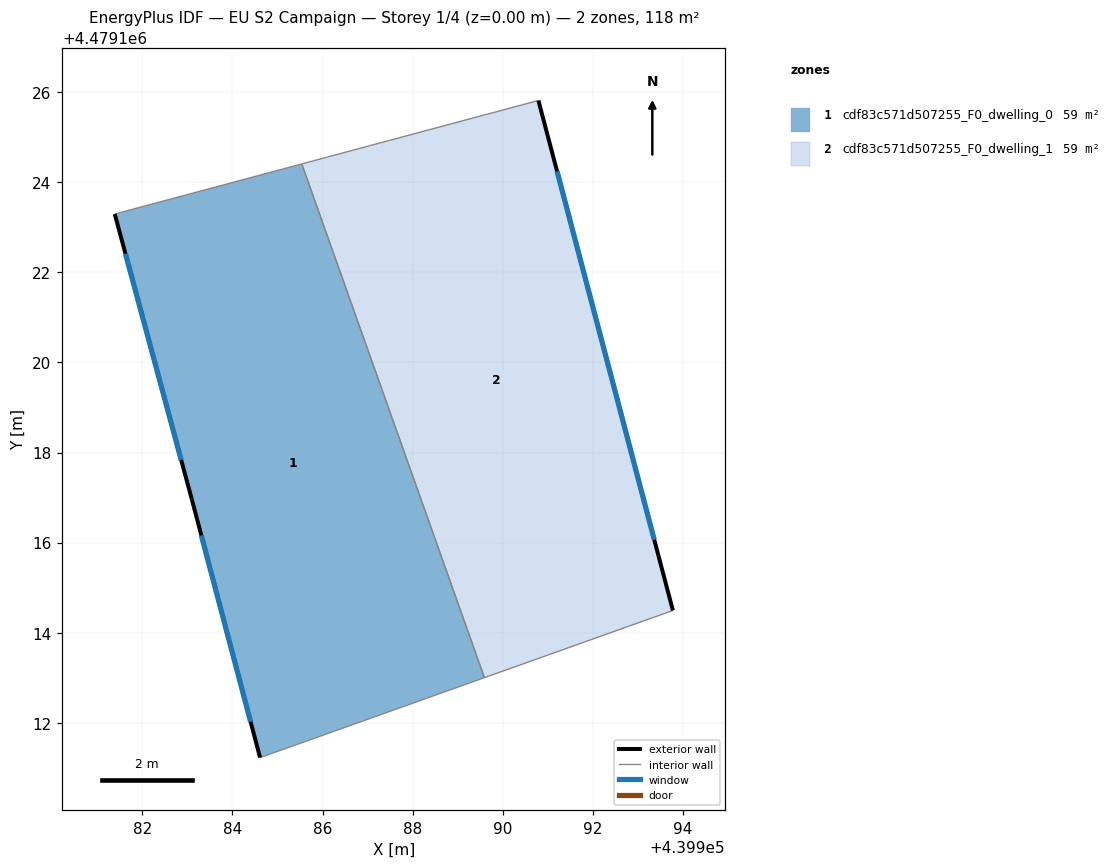
=== STOREY PLAN SPEC (per zone: floor XY polygon, exterior-wall plan segments, windows/doors) ===
zone 1: cdf83c571d507255_F0_dwelling_0  (58.8 m²)
  floor: (439989.59, 4479113.00) (439985.54, 4479124.41) (439981.39, 4479123.29) (439983.10, 4479116.95) (439984.61, 4479111.22)
  exterior wall: (439984.61, 4479111.22) – (439983.10, 4479116.95)  [5.9 m]
    window: (439984.40, 4479112.02) – (439983.31, 4479116.16)  [9.3 m²]
  exterior wall: (439983.10, 4479116.95) – (439981.39, 4479123.29)  [6.6 m]
    window: (439982.86, 4479117.83) – (439981.62, 4479122.41)  [10.3 m²]
  interior walls: 3
zone 2: cdf83c571d507255_F0_dwelling_1  (58.8 m²)
  floor: (439993.78, 4479114.49) (439990.79, 4479125.82) (439985.54, 4479124.41) (439989.59, 4479113.00)
  exterior wall: (439990.79, 4479125.82) – (439993.78, 4479114.49)  [11.7 m]
    window: (439991.21, 4479124.25) – (439993.37, 4479116.06)  [18.3 m²]
  interior walls: 3

=== DERIVED (storey summary) ===
Building: EU S2 Campaign
Storey: 1 of 4  (floor level z = 0.00 m)
Storey gross floor area: 117.5 m²
Zones on this storey: 2
  - cdf83c571d507255_F0_dwelling_0: floor 58.8 m²; exterior wall 12.5 m (37.5 m²); 2 window(s) 19.6 m²; WWR 52.2%
  - cdf83c571d507255_F0_dwelling_1: floor 58.8 m²; exterior wall 11.7 m (35.1 m²); 1 window(s) 18.3 m²; WWR 52.2%
Zone adjacency (shared interzone walls):
  - cdf83c571d507255_F0_dwelling_0 ↔ cdf83c571d507255_F0_dwelling_1